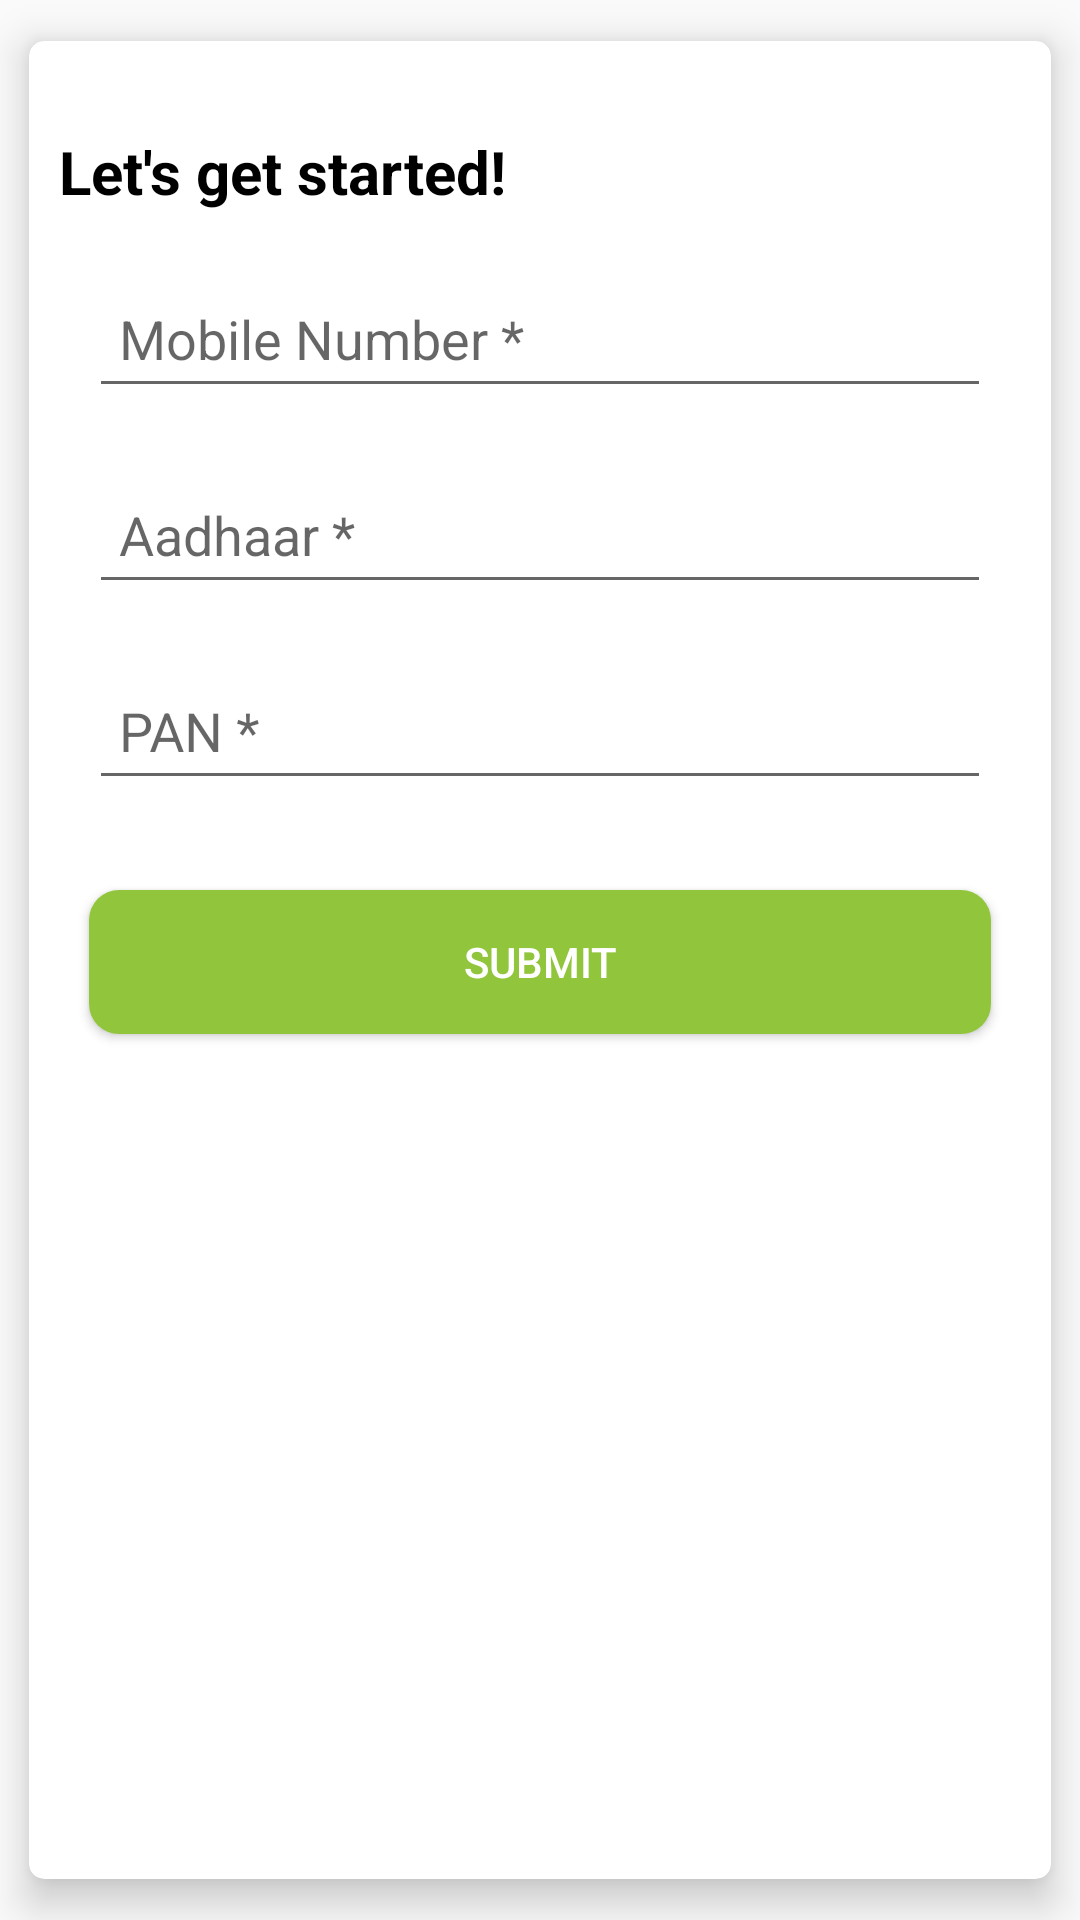

Android layout source for this screen:
<!-- AndroidManifest.xml: application theme AppTheme.NoActionBar -->
<!-- res/layout/activity_detect_sim_card_acitiy.xml -->
<?xml version="1.0" encoding="utf-8"?>
<LinearLayout
    xmlns:android="http://schemas.android.com/apk/res/android"
    xmlns:app="http://schemas.android.com/apk/res-auto"
    xmlns:tools="http://schemas.android.com/tools"
    android:layout_width="match_parent"
    android:layout_height="match_parent"
    android:orientation="vertical"
    >

    <androidx.cardview.widget.CardView
        android:id="@+id/card_personalInfo"
        android:layout_width="match_parent"
        android:layout_height="match_parent"
        app:cardUseCompatPadding="true"
        app:cardCornerRadius="5dp"
        android:visibility="visible"
        app:cardBackgroundColor="@color/white"
        app:cardElevation="8dp">


    <LinearLayout
        android:layout_width="match_parent"
        android:layout_height="match_parent"
        android:orientation="vertical"
        android:layout_marginTop="20dp">

        <TextView
            android:layout_width="match_parent"
            android:layout_height="wrap_content"
            android:text="Let's get started!"
            android:textSize="20sp"
            android:layout_margin="10sp"
            android:textColor="@color/black"
            android:textStyle="bold"/>

        <com.google.android.material.textfield.TextInputLayout
            android:id="@+id/input_Layout_Mobile_No"
            android:layout_width="match_parent"
            android:layout_height="wrap_content">

            <EditText
                android:id="@+id/edt_Mobile_No"
                android:layout_width="match_parent"
                android:layout_height="wrap_content"
                android:singleLine="true"
                android:padding="10sp"
                android:textColor="@color/black"
                android:layout_marginStart="20dp"
                android:layout_marginEnd="20dp"
                android:layout_marginBottom="10dp"
                android:textColorHint="@color/black"
                android:hint="Mobile Number *"
                android:inputType="number"
                tools:ignore="Deprecated"
                android:maxLength="10"/>
        </com.google.android.material.textfield.TextInputLayout>

        <com.google.android.material.textfield.TextInputLayout
            android:id="@+id/input_Layout_Adhaar_Number"
            android:layout_width="match_parent"
            android:layout_height="wrap_content">

            <EditText
                android:id="@+id/edt_Adhaar_Number"
                android:layout_width="match_parent"
                android:layout_height="wrap_content"
                android:layout_marginBottom="10dp"
                android:layout_marginEnd="20dp"
                android:layout_marginStart="20dp"
                android:hint="Aadhaar *"
                android:inputType="number"
                android:maxLength="12"
                android:padding="10sp"
                android:singleLine="true"
                android:textColor="@color/black"
                android:textColorHint="@color/black"
                tools:ignore="Deprecated" />
        </com.google.android.material.textfield.TextInputLayout>

        <com.google.android.material.textfield.TextInputLayout
            android:id="@+id/input_Layout_Pan_Number"
            android:layout_width="match_parent"
            android:layout_height="wrap_content">

            <EditText
                android:id="@+id/edt_Pan_Number"
                android:layout_width="match_parent"
                android:layout_height="wrap_content"
                android:singleLine="true"
                android:padding="10sp"
                android:textColor="@color/black"
                android:layout_marginStart="20dp"
                android:layout_marginEnd="20dp"
                android:layout_marginBottom="10dp"
                android:textColorHint="@color/black"
                android:hint="PAN *"
                android:textAllCaps="true"
                android:inputType="textCapCharacters"
                tools:ignore="Deprecated"
                android:maxLength="10"/>
        </com.google.android.material.textfield.TextInputLayout>

        <CheckBox
            android:id="@+id/checkbox_agring_tc"
            android:layout_width="wrap_content"
            android:layout_height="wrap_content"
            android:layout_marginStart="20dp"
            android:layout_marginEnd="20dp"
            android:layout_marginBottom="10dp"
            android:visibility="gone"
             />

       <Button
           android:id="@+id/btnSubmitPersonalInfo"
           android:layout_width="match_parent"
           android:layout_height="wrap_content"
           android:layout_margin="20dp"
           android:background="@drawable/btn_color_primary"
           android:textColor="@color/white"
           android:padding="5dp"
           android:textSize="14sp"
           android:text="Submit" />

    </LinearLayout>

  </androidx.cardview.widget.CardView>


    <androidx.cardview.widget.CardView
        android:id="@+id/card_second"
        android:layout_width="match_parent"
        android:layout_height="match_parent"
        app:cardUseCompatPadding="true"
        app:cardCornerRadius="5dp"
        app:cardElevation="8dp"
        app:cardBackgroundColor="@color/white"
        android:visibility="gone">

        <LinearLayout
            android:layout_width="match_parent"
            android:layout_height="match_parent"
            android:layout_gravity="center_vertical"
            android:orientation="vertical">

                <LinearLayout
                    android:layout_width="match_parent"
                    android:layout_height="wrap_content"
                    android:orientation="vertical"
                    android:background="@color/white">

                    <TextView
                        android:layout_width="match_parent"
                        android:layout_height="wrap_content"
                        android:layout_gravity="center"
                        android:padding="10dp"
                        android:text="Link your bank"
                        android:gravity="center"
                        android:textColor="@color/colorPrimary"
                        android:textSize="22sp"
                        android:textAllCaps="true"
                        android:textStyle="bold"/>



                </LinearLayout>

                <LinearLayout
                    android:layout_width="match_parent"
                    android:layout_height="match_parent"
                    android:weightSum="10"
                    android:orientation="vertical">
                    <LinearLayout
                        android:layout_width="match_parent"
                        android:layout_height="match_parent"
                        android:orientation="vertical"
                        android:layout_weight="5"
                        android:layout_gravity="center"
                        android:gravity="center"
                        android:background="@color/colorPrimaryLight">

                        <TextView
                            android:layout_width="match_parent"
                            android:layout_height="wrap_content"
                            android:layout_gravity="center"
                            android:padding="10dp"
                            android:text="Create New Account with Muthoot?"
                            android:gravity="center"
                            android:textColor="@color/white"
                            android:textSize="18sp"
                            android:layout_marginBottom="20sp"
                            android:textStyle="bold"/>


                        <Button
                            android:id="@+id/btnMuthootAccount"
                            android:layout_width="wrap_content"
                            android:layout_height="wrap_content"
                            android:layout_margin="5dp"
                            android:background="@drawable/btn_color_white"
                            android:padding="5dp"
                            android:layout_gravity="center"
                            android:gravity="center"
                            android:text="Create New Account"
                            android:textColor="@color/colorPrimary"
                            android:textSize="14sp" />


                    </LinearLayout>
                    <LinearLayout
                        android:layout_width="match_parent"
                        android:layout_height="match_parent"
                        android:orientation="vertical"
                        android:layout_weight="5"
                        android:layout_gravity="center"
                        android:gravity="center"
                        android:background="@color/white">

                        <TextView
                            android:layout_width="match_parent"
                            android:layout_height="wrap_content"
                            android:layout_gravity="center"
                            android:padding="10dp"
                            android:text="Doesn't want to create new account. But! want to Link Personal account."
                            android:gravity="center"
                            android:textColor="@color/colorPrimary"
                            android:textSize="14sp"
                            android:layout_marginBottom="20sp"
                            android:textAllCaps="true"
                            android:textStyle="bold"/>


                        <Button
                            android:id="@+id/btnLinkOtherAcnt"
                            android:layout_width="wrap_content"
                            android:layout_height="wrap_content"
                            android:layout_margin="5dp"
                            android:background="@drawable/btn_color_primary"
                            android:padding="10dp"
                            android:layout_gravity="center"
                            android:gravity="center"
                            android:text="Link Other Bank Account"
                            android:textColor="@color/white"
                            android:textSize="14sp" />

                    </LinearLayout>

                </LinearLayout>

        </LinearLayout>

    </androidx.cardview.widget.CardView>

</LinearLayout>
<!-- resources referenced by this layout -->
<resources>
  <color name="black">#000000</color>
  <color name="colorPrimary">#91C53B</color>
  <color name="colorPrimaryLight">#ABE056</color>
  <color name="white">#ffffff</color>
  <!-- drawable btn_color_primary (drawable) -->
  <?xml version="1.0" encoding="utf-8"?>
  <shape xmlns:android="http://schemas.android.com/apk/res/android"
      android:shape="rectangle">
      <solid android:color="@color/primary_green"
          />
      <corners android:bottomRightRadius="10dp"
          android:bottomLeftRadius="10dp"
          android:topRightRadius="10dp"
          android:topLeftRadius="10dp"
          />
  </shape>
  <!-- drawable btn_color_white (drawable) -->
  <?xml version="1.0" encoding="utf-8"?>
  <selector xmlns:android="http://schemas.android.com/apk/res/android">
      <item android:state_pressed="false">
          <layer-list>
              
              <item>
                  <shape>
                      <solid android:color="@color/black"/>
                      
                      <corners android:radius="19dp"/>
                  </shape>
              </item>
              
              <item
                  android:bottom="5px"
                  >
                  <shape>
                      <padding android:bottom="5dp"/>
                      <gradient
                          android:startColor="@color/white"
                          android:endColor="@color/white"
                          android:angle="270" />
                      <corners
                          android:radius="19dp"/>
                      <padding
                          android:left="10dp"
                          android:top="10dp"
                          android:right="5dp"
                          android:bottom="10dp"/>
                  </shape>
              </item>
          </layer-list>
      </item>
  
  
  </selector>
  <style name="AppTheme.NoActionBar">
  
          <item name="windowActionBar">true</item>
          <item name="windowNoTitle">true</item>
  
      </style>
  <color name="primary_green">#91C53B</color>
</resources>
